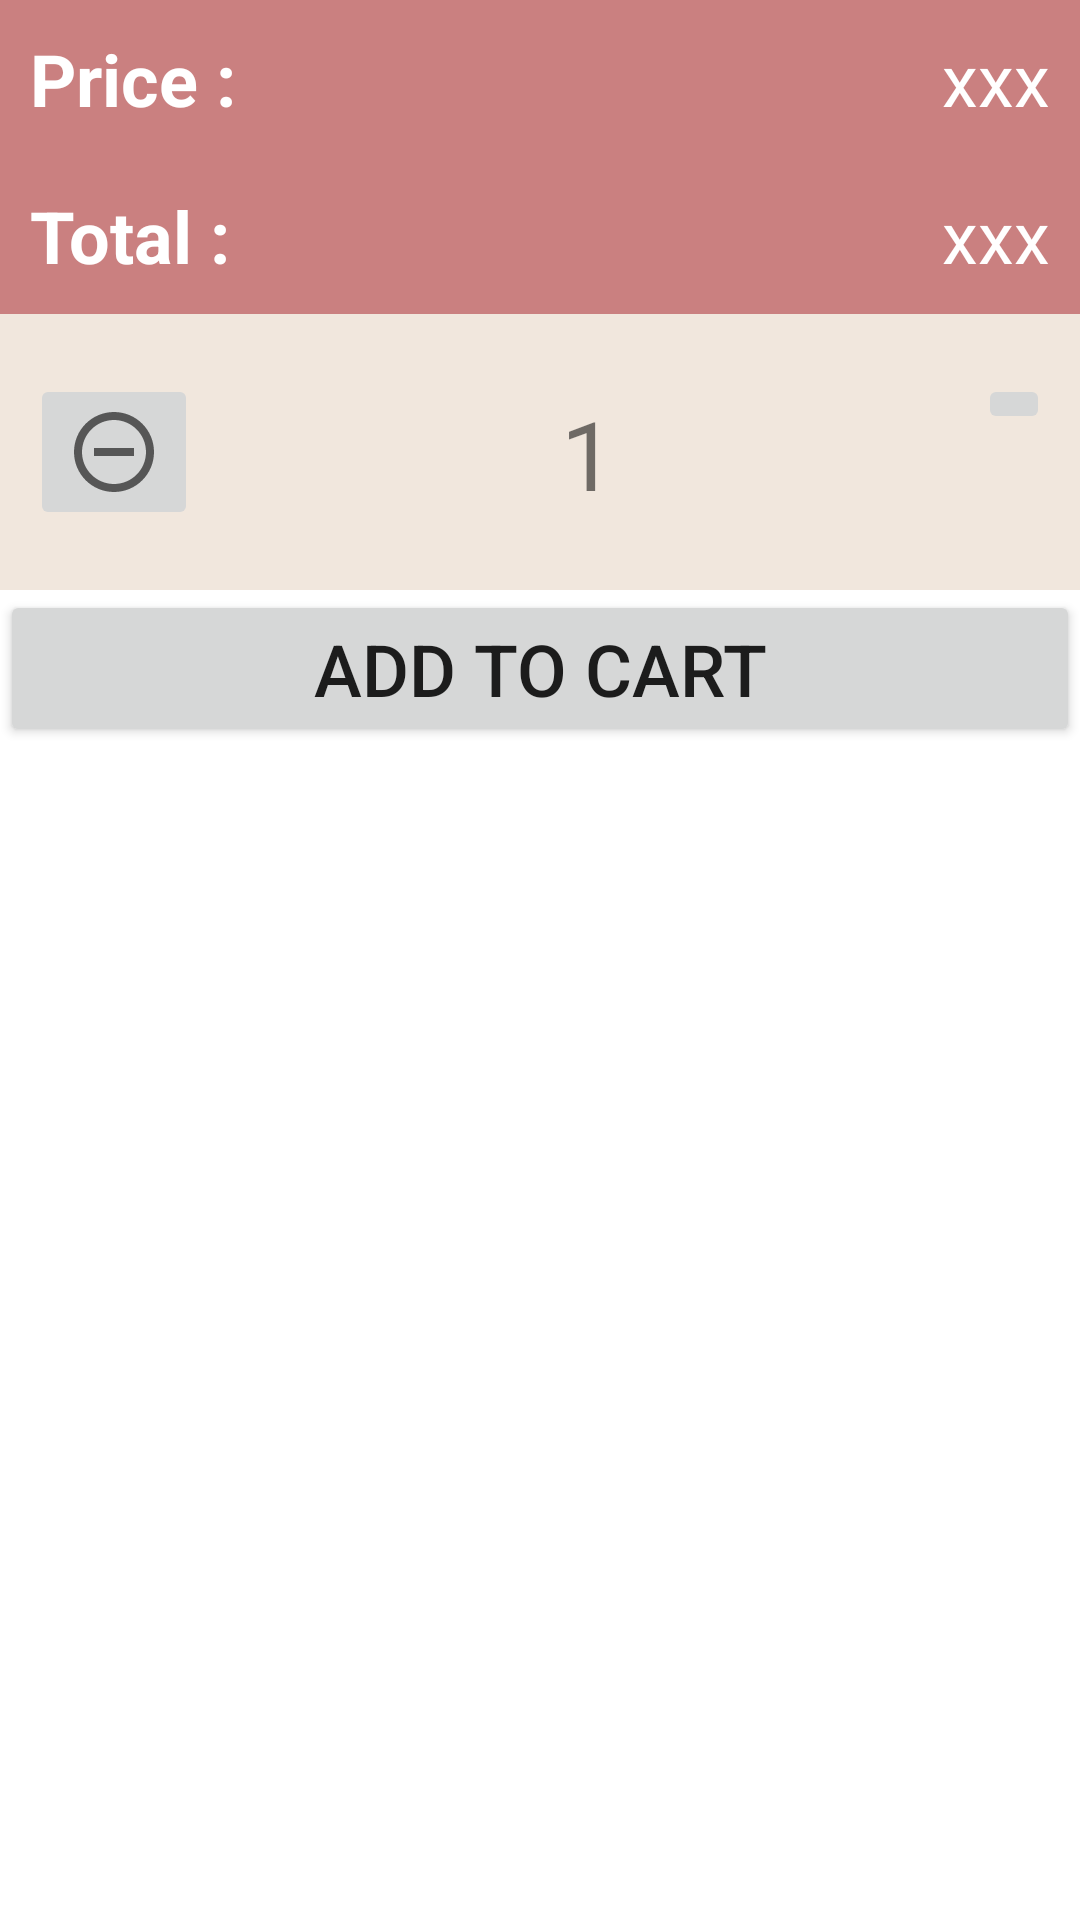

Here is an Android app screen rendered from its layout file. Give the layout XML and the strings, colors and styles it references.
<!-- AndroidManifest.xml: application theme AppTheme -->
<!-- res/layout/dialog_quantity.xml -->
<?xml version="1.0" encoding="utf-8"?>
<androidx.constraintlayout.widget.ConstraintLayout
    xmlns:android="http://schemas.android.com/apk/res/android"
    xmlns:app="http://schemas.android.com/apk/res-auto"
    xmlns:tools="http://schemas.android.com/tools"
    android:layout_width="match_parent"
    android:layout_height="match_parent">

    <LinearLayout
        android:id="@+id/linearLayout1"
        android:layout_width="match_parent"
        android:layout_height="wrap_content"
        android:orientation="horizontal"
        app:layout_constraintTop_toTopOf="parent"
        android:background="@color/colorPrimary"
        android:padding="10dp">

        <androidx.constraintlayout.widget.ConstraintLayout
            android:layout_width="match_parent"
            android:layout_height="wrap_content">

            <TextView
                android:layout_width="wrap_content"
                android:layout_height="wrap_content"
                android:text="Price :"
                android:textSize="24sp"
                android:textStyle="bold"
                app:layout_constraintStart_toStartOf="parent"
                app:layout_constraintTop_toTopOf="parent"
                android:textColor="@color/cardview_light_background" />

            <TextView
                android:id="@+id/dialogQuantityPrice"
                android:layout_width="wrap_content"
                android:layout_height="wrap_content"
                android:text="xxx"
                android:textAlignment="viewEnd"
                android:textSize="24sp"
                app:layout_constraintEnd_toEndOf="parent"
                app:layout_constraintTop_toTopOf="parent"
                android:textColor="@color/cardview_light_background"/>
        </androidx.constraintlayout.widget.ConstraintLayout>

    </LinearLayout>
    <LinearLayout
        android:id="@+id/linearLayout2"
        android:layout_width="match_parent"
        android:layout_height="wrap_content"
        android:orientation="horizontal"
        app:layout_constraintTop_toBottomOf="@id/linearLayout1"
        android:background="@color/colorPrimary"
        android:padding="10dp">

        <androidx.constraintlayout.widget.ConstraintLayout
            android:layout_width="match_parent"
            android:layout_height="wrap_content">

            <TextView
                android:layout_width="wrap_content"
                android:layout_height="wrap_content"
                android:text="Total :"
                android:textSize="24sp"
                android:textStyle="bold"
                app:layout_constraintStart_toStartOf="parent"
                app:layout_constraintTop_toTopOf="parent"
                android:textColor="@color/cardview_light_background" />

            <TextView
                android:id="@+id/dialogQuantityTotal"
                android:layout_width="wrap_content"
                android:layout_height="wrap_content"
                android:text="xxx"
                android:textAlignment="viewEnd"
                android:textSize="24sp"
                app:layout_constraintEnd_toEndOf="parent"
                app:layout_constraintTop_toTopOf="parent"
                android:textColor="@color/cardview_light_background"/>
        </androidx.constraintlayout.widget.ConstraintLayout>

    </LinearLayout>
    <LinearLayout
        android:id="@+id/linearLayout3"
        android:layout_width="match_parent"
        android:layout_height="wrap_content"
        android:orientation="vertical"
        app:layout_constraintTop_toBottomOf="@+id/linearLayout2"
        app:layout_constraintStart_toStartOf="parent"
        android:padding="10dp"
        android:background="@color/colorBG">

        <androidx.constraintlayout.widget.ConstraintLayout
            android:layout_width="match_parent"
            android:layout_height="wrap_content"
            android:layout_marginTop="10dp"
            android:layout_marginBottom="10dp">

            <ImageButton
                android:id="@+id/imagePlusButton"
                android:layout_width="wrap_content"
                android:layout_height="wrap_content"
                android:src="@drawable/ic_baseline_add_circle_outline"
                app:layout_constraintEnd_toEndOf="parent"
                app:layout_constraintHorizontal_bias="0.5"
                app:layout_constraintTop_toTopOf="parent" />

            <TextView
                android:id="@+id/quantity"
                android:layout_width="wrap_content"
                android:layout_height="wrap_content"
                android:layout_marginTop="5dp"
                android:text="1"
                android:textSize="32sp"
                app:layout_constraintEnd_toStartOf="@+id/imagePlusButton"
                app:layout_constraintHorizontal_bias="0.5"
                app:layout_constraintStart_toEndOf="@+id/imageMinusButton"
                app:layout_constraintTop_toTopOf="parent" />

            <ImageButton
                android:id="@+id/imageMinusButton"
                android:layout_width="wrap_content"
                android:layout_height="wrap_content"
                android:src="@drawable/ic_baseline_remove_circle_outline"
                app:layout_constraintHorizontal_bias="0.5"
                app:layout_constraintStart_toStartOf="parent"
                app:layout_constraintTop_toTopOf="parent" />

        </androidx.constraintlayout.widget.ConstraintLayout>

    </LinearLayout>
    <LinearLayout
        android:layout_width="match_parent"
        android:layout_height="wrap_content"
        android:orientation="vertical"
        app:layout_constraintTop_toBottomOf="@id/linearLayout3">
        <Button
            android:id="@+id/btnAddToCart"
            android:layout_width="match_parent"
            android:layout_height="match_parent"
            android:text="ADD TO CART"
            android:textSize="24sp"/>

    </LinearLayout>
</androidx.constraintlayout.widget.ConstraintLayout>
<!-- resources referenced by this layout -->
<resources>
  <color name="colorBG">#F1E7DD</color>
  <color name="colorPrimary">#CA8080</color>
  <!-- drawable ic_baseline_remove_circle_outline (drawable) -->
  <vector android:height="32dp" android:tint="?attr/colorControlNormal"
      android:viewportHeight="24" android:viewportWidth="24"
      android:width="32dp" xmlns:android="http://schemas.android.com/apk/res/android">
      <path android:fillColor="@android:color/white" android:pathData="M7,11v2h10v-2L7,11zM12,2C6.48,2 2,6.48 2,12s4.48,10 10,10 10,-4.48 10,-10S17.52,2 12,2zM12,20c-4.41,0 -8,-3.59 -8,-8s3.59,-8 8,-8 8,3.59 8,8 -3.59,8 -8,8z"/>
  </vector>
  <style name="AppTheme" parent="Theme.MaterialComponents.Light.NoActionBar">
          
          <item name="colorPrimary">@color/colorPrimary</item>
          <item name="colorPrimaryDark">@color/colorPrimaryDark</item>
          <item name="colorAccent">@color/colorAccent</item>
          <item name="windowActionBar">false</item>
          <item name="windowNoTitle">true</item>
  
      </style>
  <color name="colorPrimaryDark">#3700B3</color>
  <color name="colorAccent">#88CAE9</color>
</resources>
